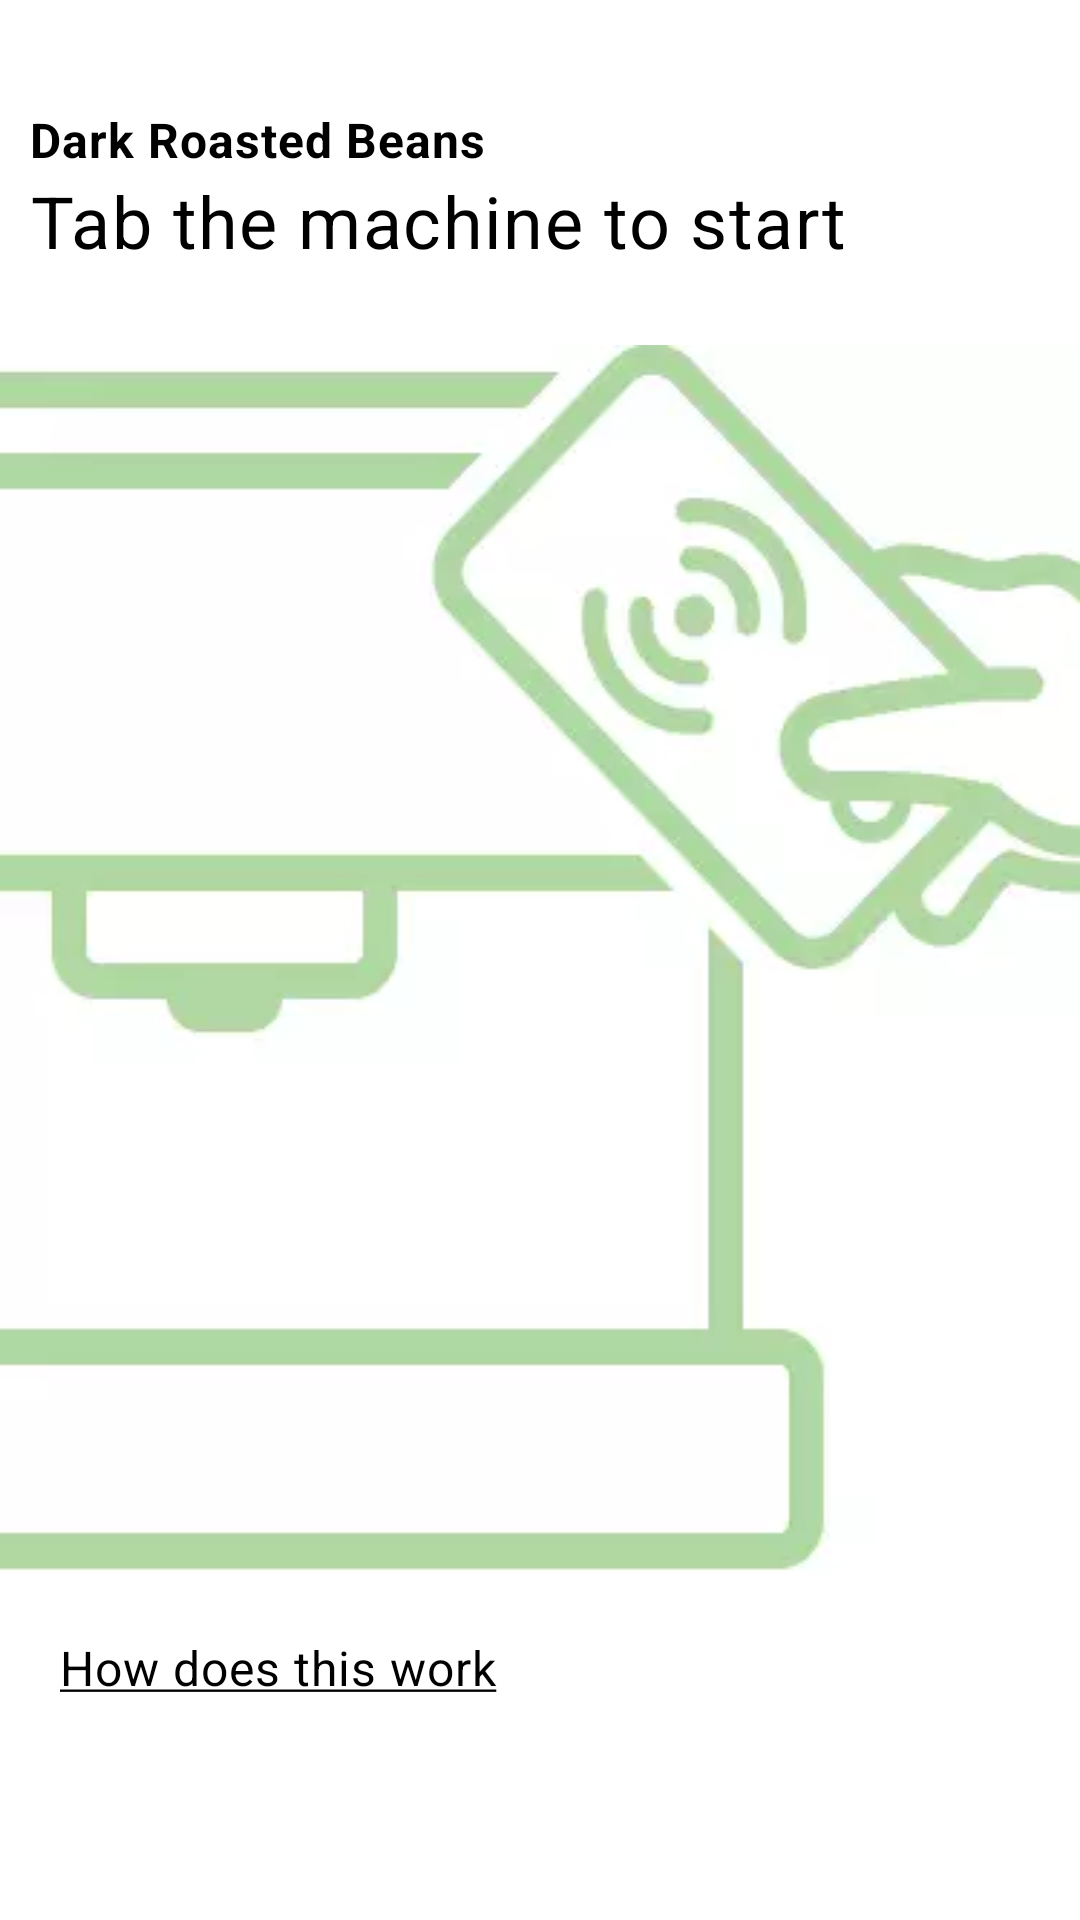

The Android layout XML behind this screen, and the referenced resources:
<!-- AndroidManifest.xml: application theme Theme.CoffeeMaker -->
<!-- res/layout/scan_fragment.xml -->
<?xml version="1.0" encoding="utf-8"?>
<androidx.constraintlayout.widget.ConstraintLayout xmlns:android="http://schemas.android.com/apk/res/android"
    xmlns:app="http://schemas.android.com/apk/res-auto"
    android:layout_width="match_parent"
    android:layout_height="match_parent"
    android:background="@color/white">

    <LinearLayout
        android:layout_width="match_parent"
        android:layout_height="wrap_content"
        android:orientation="vertical"
        app:layout_constraintBottom_toTopOf="@+id/selectCoffeeMachineImageView"
        app:layout_constraintTop_toTopOf="parent">

        <com.google.android.material.textview.MaterialTextView
            android:layout_width="match_parent"
            android:layout_height="wrap_content"
            android:letterSpacing="0.02"
            android:paddingStart="10dp"
            android:paddingTop="10dp"
            android:paddingEnd="0dp"
            android:text="@string/dark_roasted_beans"
            android:textColor="@color/black"
            android:textSize="16sp"
            android:textStyle="bold" />

        <com.google.android.material.textview.MaterialTextView
            android:layout_width="match_parent"
            android:layout_height="wrap_content"
            android:letterSpacing="0.02"
            android:paddingStart="10dp"
            android:paddingEnd="0dp"
            android:text="@string/tab_the_machine_to_start"
            android:textColor="@color/black"
            android:textSize="24sp" />

    </LinearLayout>


    <ImageView
        android:id="@+id/selectCoffeeMachineImageView"
        android:layout_width="match_parent"
        android:layout_height="wrap_content"
        android:scaleType="fitXY"
        android:src="@drawable/scan_coffee_maker"
        app:layout_constraintBottom_toBottomOf="parent"
        app:layout_constraintTop_toTopOf="parent" />

    <com.google.android.material.textview.MaterialTextView
        android:layout_width="wrap_content"
        android:layout_height="wrap_content"
        android:layout_margin="20dp"
        android:letterSpacing="0.02"

        android:text="@string/how_does_this_work"
        android:textColor="@color/black"
        android:textSize="16sp"
        app:layout_constraintStart_toStartOf="parent"
        app:layout_constraintTop_toBottomOf="@+id/selectCoffeeMachineImageView" />

</androidx.constraintlayout.widget.ConstraintLayout>
<!-- resources referenced by this layout -->
<resources>
  <color name="black">#FF000000</color>
  <color name="white">#FFFFFFFF</color>
  <!-- drawable scan_coffee_maker: webp bitmap (drawable, 3388 bytes) -->
  <string name="dark_roasted_beans">Dark Roasted Beans</string>
  <string name="how_does_this_work"><u>How does this work</u></string>
  <string name="tab_the_machine_to_start">Tab the machine to start</string>
  <style name="Theme.CoffeeMaker" parent="Theme.MaterialComponents.DayNight.NoActionBar">
          
          <item name="colorPrimary">@color/purple_500</item>
          <item name="colorPrimaryVariant">@color/purple_700</item>
          <item name="colorOnPrimary">@color/white</item>
          
          <item name="colorSecondary">@color/teal_200</item>
          <item name="colorSecondaryVariant">@color/teal_700</item>
          <item name="colorOnSecondary">@color/black</item>
          
          <item name="android:statusBarColor" tools:targetApi="l">?attr/colorPrimaryVariant</item>
          
          <item name="radioButtonStyle">@style/Widget.App.RadioButton</item>
      </style>
  <color name="purple_500">#FF6200EE</color>
  <color name="purple_700">#FF3700B3</color>
  <color name="teal_200">#FF03DAC5</color>
  <color name="teal_700">#FF018786</color>
  <style name="Widget.App.RadioButton" parent="Widget.MaterialComponents.CompoundButton.RadioButton">
          <item name="materialThemeOverlay">@style/ThemeOverlay.App.RadioButton</item>
      </style>
  <style name="ThemeOverlay.App.RadioButton" parent="">
          <item name="colorOnSurface">@color/white</item>
          <item name="colorSecondary">@color/white</item>
          <item name="backgroundColor">@color/dark_green</item>
          <item name="android:layoutDirection">rtl</item>
          <item name="android:letterSpacing">0.03</item>
          <item name="paddingStart">15dp</item>
          <item name="paddingEnd">15dp</item>
          <item name="android:textColor">@color/white</item>
          <item name="android:textSize">18sp</item>
          <item name="android:layout_width">match_parent</item>
          <item name="android:layout_height">wrap_content</item>
      </style>
  <color name="dark_green">#9BC88B</color>
</resources>
